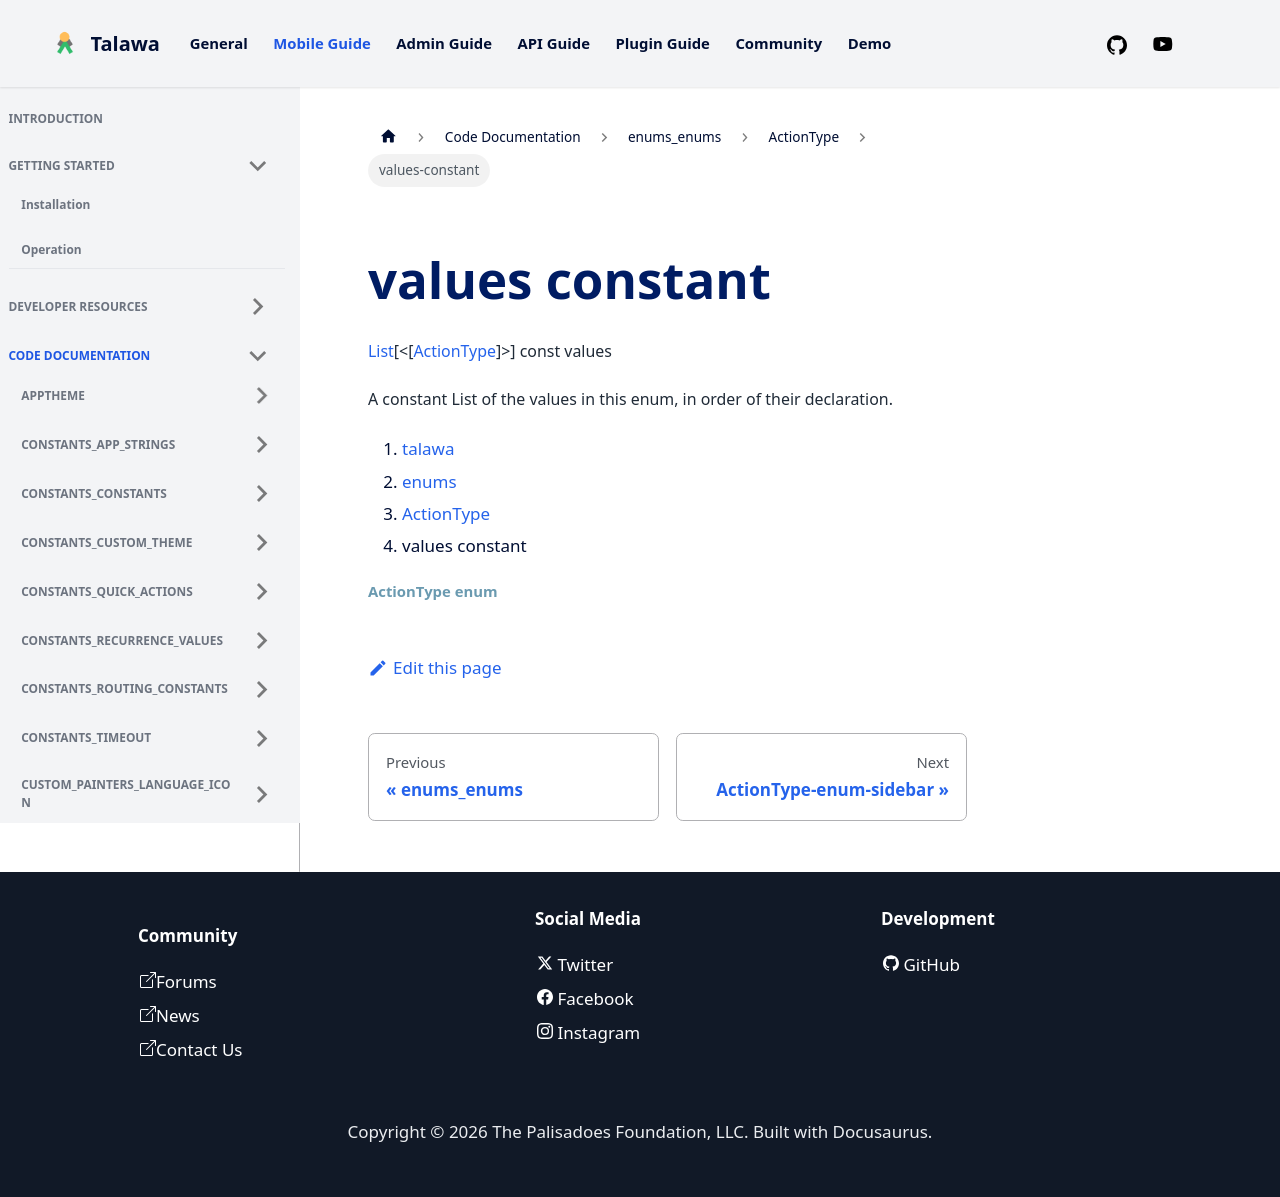

repository: PalisadoesFoundation/talawa · page: docs/auto-docs/enums_enums/ActionType/values-constant/index.html · generator: docusaurus


<div>

# values constant

</div>


[List](https://api.flutter.dev/flutter/dart-core/List-class.html)[\<[[ActionType](../../enums_enums/ActionType.md)]\>]
const values



A constant List of the values in this enum, in order of their
declaration.







1.  [talawa](../../index.md)
2.  [enums](../../enums_enums/)
3.  [ActionType](../../enums_enums/ActionType.md)
4.  values constant

##### ActionType enum
